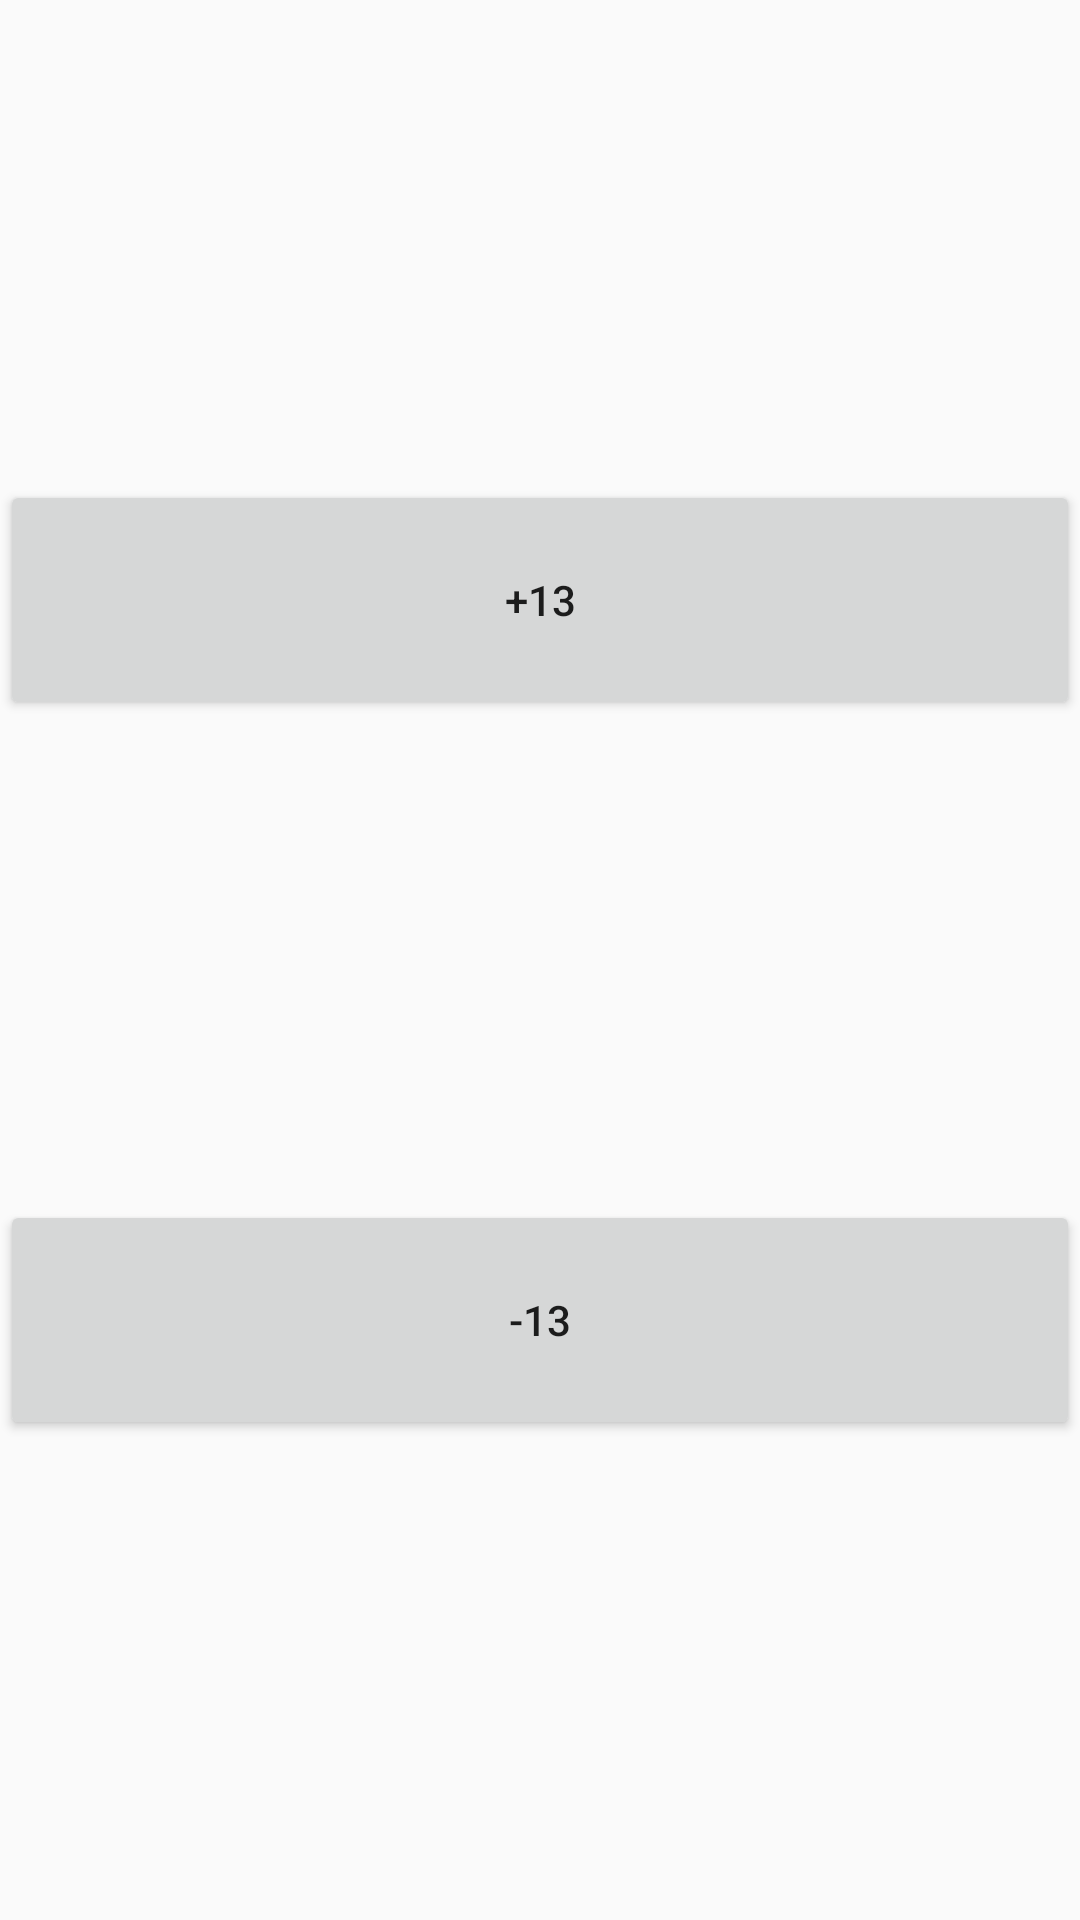

Write the Android layout XML for this screen, with the resource values it uses.
<!-- AndroidManifest.xml: application theme Theme.AppCompat.Light.NoActionBar -->
<!-- res/layout/activity_menu.xml -->
<?xml version="1.0" encoding="utf-8"?>
<LinearLayout xmlns:android="http://schemas.android.com/apk/res/android"
    xmlns:app="http://schemas.android.com/apk/res-auto"
    xmlns:tools="http://schemas.android.com/tools"
    android:layout_width="match_parent"
    android:layout_height="match_parent"
    android:orientation="vertical"
    tools:context=".MenuActivity">
    <Space
        android:layout_width="match_parent"
        android:layout_height="0dp"
        android:layout_weight="2"/>

    <Button
        android:id="@+id/button_older"
        android:layout_width="match_parent"
        android:layout_height="0dp"
        android:layout_weight="1"
        android:onClick="juegoMayor13"
        android:text="@string/button_older" />

    <Space
        android:layout_width="match_parent"
        android:layout_height="0dp"
        android:layout_weight="2"/>

    <Button
        android:id="@+id/button_younger"
        android:layout_width="match_parent"
        android:layout_height="0dp"
        android:layout_weight="1"
        android:text="@string/button_younger"
        android:onClick="juegoMayor13"/>

    <Space
        android:layout_width="match_parent"
        android:layout_height="0dp"
        android:layout_weight="2"/>
</LinearLayout>
<!-- resources referenced by this layout -->
<resources>
  <string name="button_older">+13</string>
  <string name="button_younger">-13</string>
</resources>
